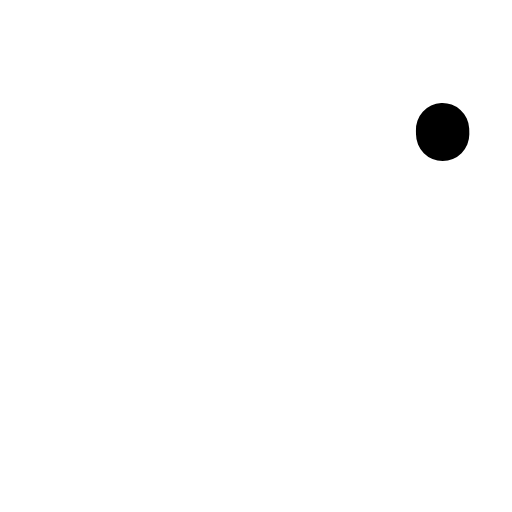
t = 0.00 s
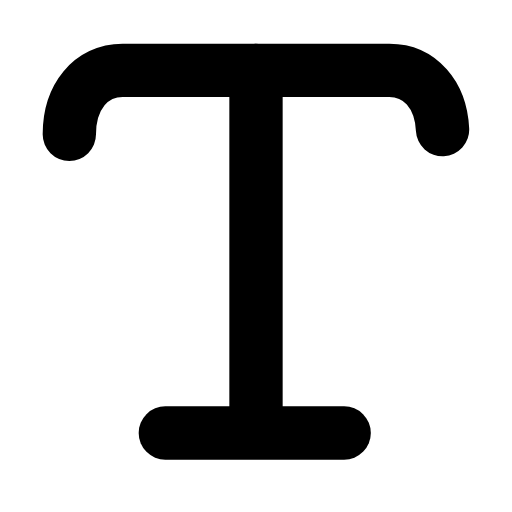
t = 0.24 s
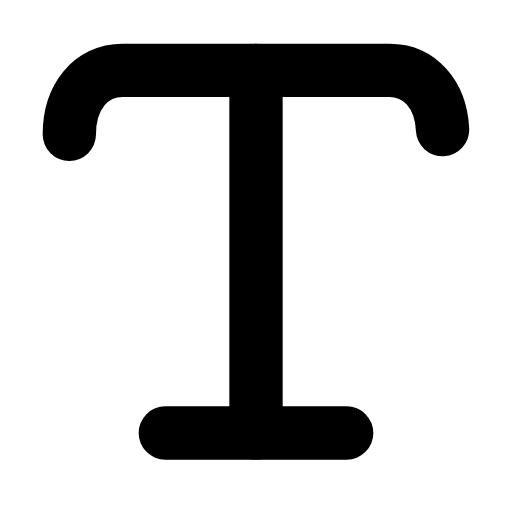
t = 0.47 s
t = 0.68 s: frame unchanged from t = 0.47 s, image omitted
t = 0.93 s: frame unchanged from t = 0.47 s, image omitted
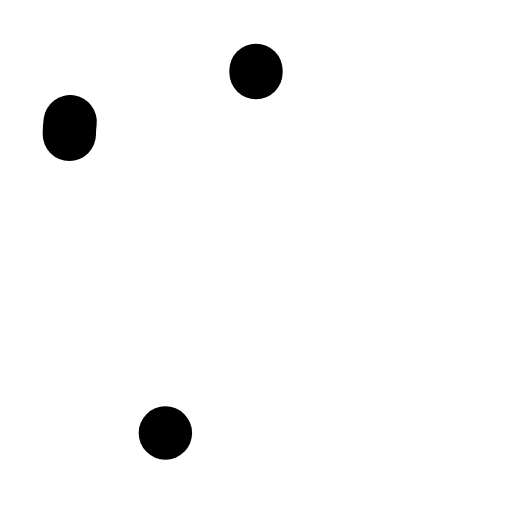
t = 1.17 s

The animated SVG that drew these frames (rendered in a browser with its animation timeline set to each time). Animation: 3 SMIL elements (animate=3); one cycle of 1.40 s, repeats indefinitely.

<svg xmlns="http://www.w3.org/2000/svg" width="24" height="24" viewBox="0 0 24 24" fill="none"><g transform="translate(-3 -2.953) scale(1.25)"><path stroke="currentColor" stroke-width="2" stroke-linecap="round" stroke-linejoin="round" fill="none" d="M5 7.4C5 6 5.8 5 7 5L17 5C18.2 5 19 6 19 7.4" pathLength="1" stroke-dasharray="1"><animate attributeName="stroke-dashoffset" values="1;1;0;0;0;0;1;1;1" keyTimes="0;0;0.189;0.45;0.6;0.774;0.9;0.9;1" dur="1.4s" repeatCount="indefinite" calcMode="spline" keySplines="0.16 1 0.3 1;0.16 1 0.3 1;0.16 1 0.3 1;0.16 1 0.3 1;0.16 1 0.3 1;0.16 1 0.3 1;0.16 1 0.3 1;0.16 1 0.3 1"/></path><line stroke="currentColor" stroke-width="2" stroke-linecap="round" stroke-linejoin="round" fill="none" x1="12" y1="5" x2="12" y2="18.6" pathLength="1" stroke-dasharray="1"><animate attributeName="stroke-dashoffset" values="1;1;0;0;0;0;1;1;1" keyTimes="0;0.0315;0.2205;0.45;0.6;0.753;0.879;0.9;1" dur="1.4s" repeatCount="indefinite" calcMode="spline" keySplines="0.16 1 0.3 1;0.16 1 0.3 1;0.16 1 0.3 1;0.16 1 0.3 1;0.16 1 0.3 1;0.16 1 0.3 1;0.16 1 0.3 1;0.16 1 0.3 1"/></line><line stroke="currentColor" stroke-width="2" stroke-linecap="round" stroke-linejoin="round" fill="none" x1="8.6" y1="18.6" x2="15.4" y2="18.6" pathLength="1" stroke-dasharray="1"><animate attributeName="stroke-dashoffset" values="1;1;0;0;0;0;1;1;1" keyTimes="0;0.063;0.252;0.45;0.6;0.732;0.858;0.9;1" dur="1.4s" repeatCount="indefinite" calcMode="spline" keySplines="0.16 1 0.3 1;0.16 1 0.3 1;0.16 1 0.3 1;0.16 1 0.3 1;0.16 1 0.3 1;0.16 1 0.3 1;0.16 1 0.3 1;0.16 1 0.3 1"/></line></g></svg>
